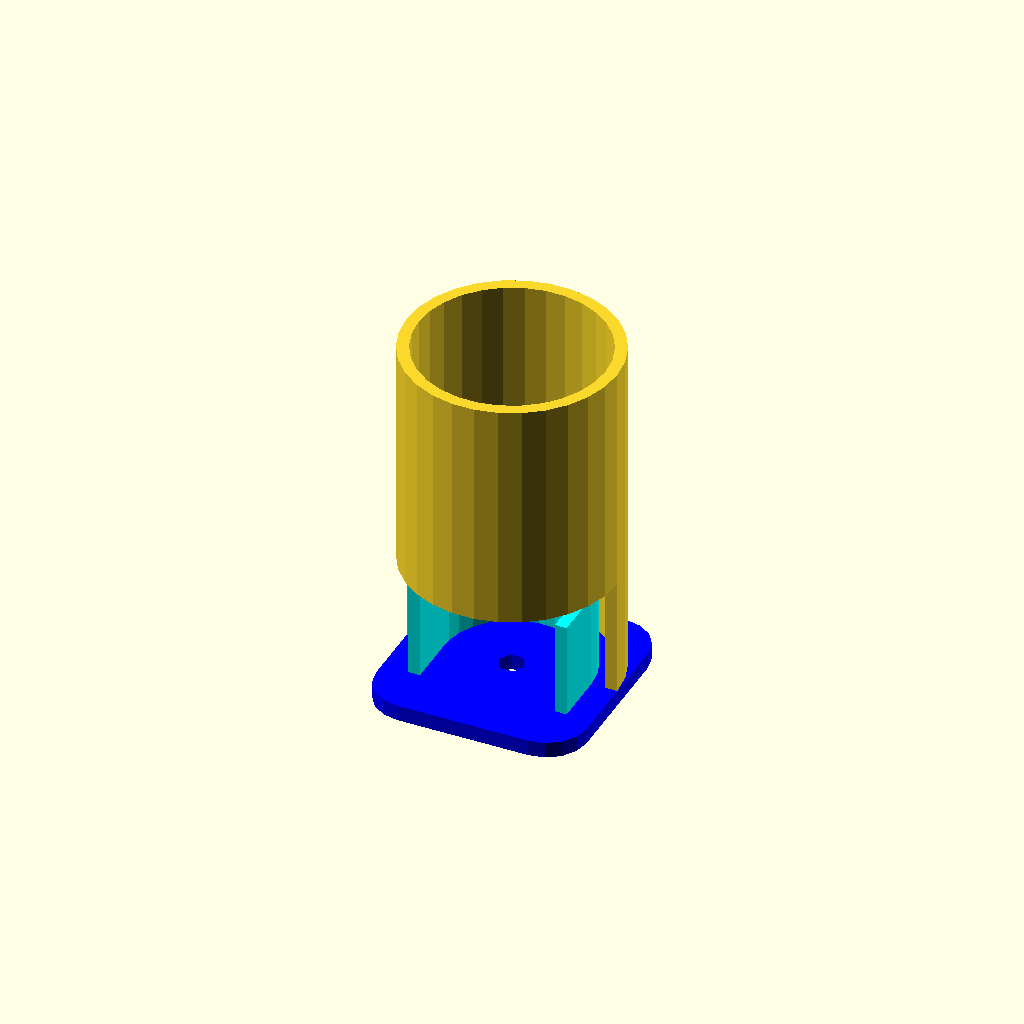
Cell 1: rendered with the file's own defaults.
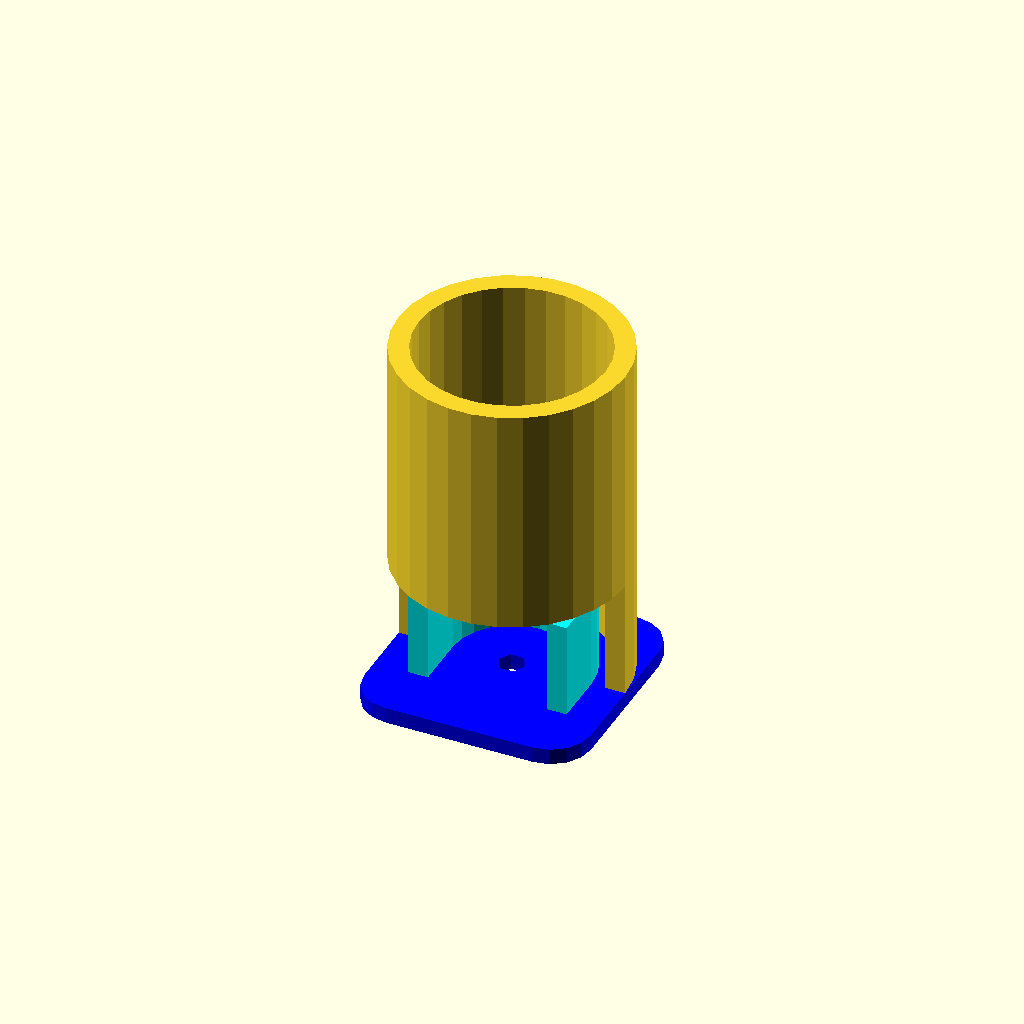
Cell 2: the same model with wallTh = 5.
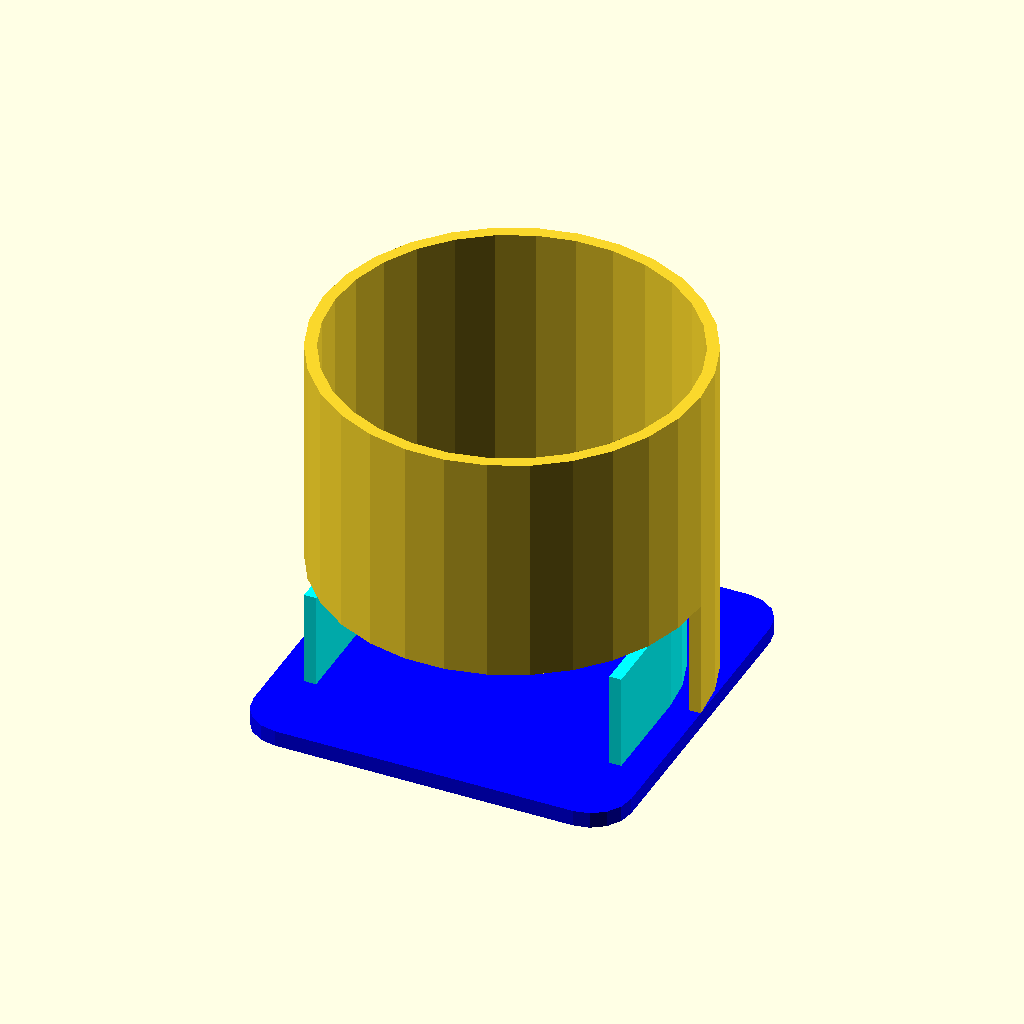
Cell 3: coinSz = 42 (everything else at default).
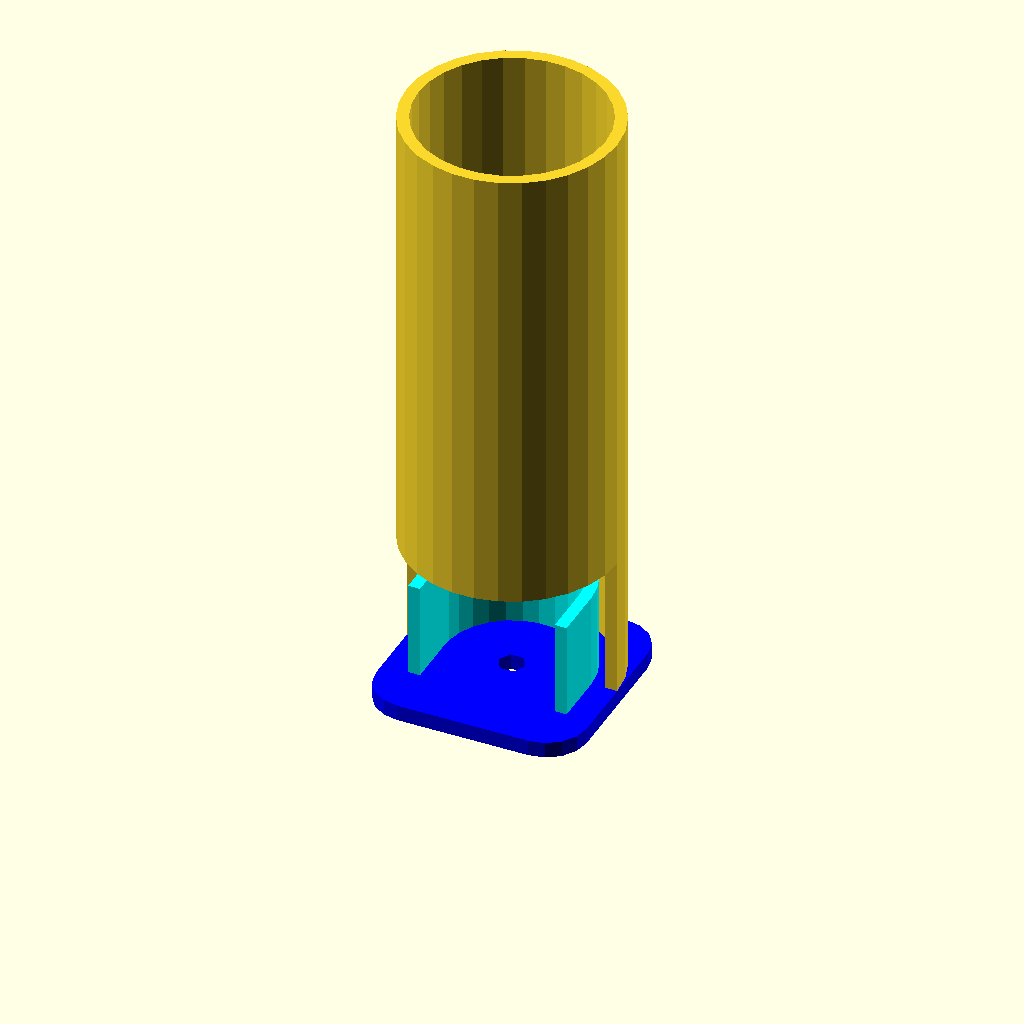
Cell 4: coinTh = 3.2 (everything else at default).
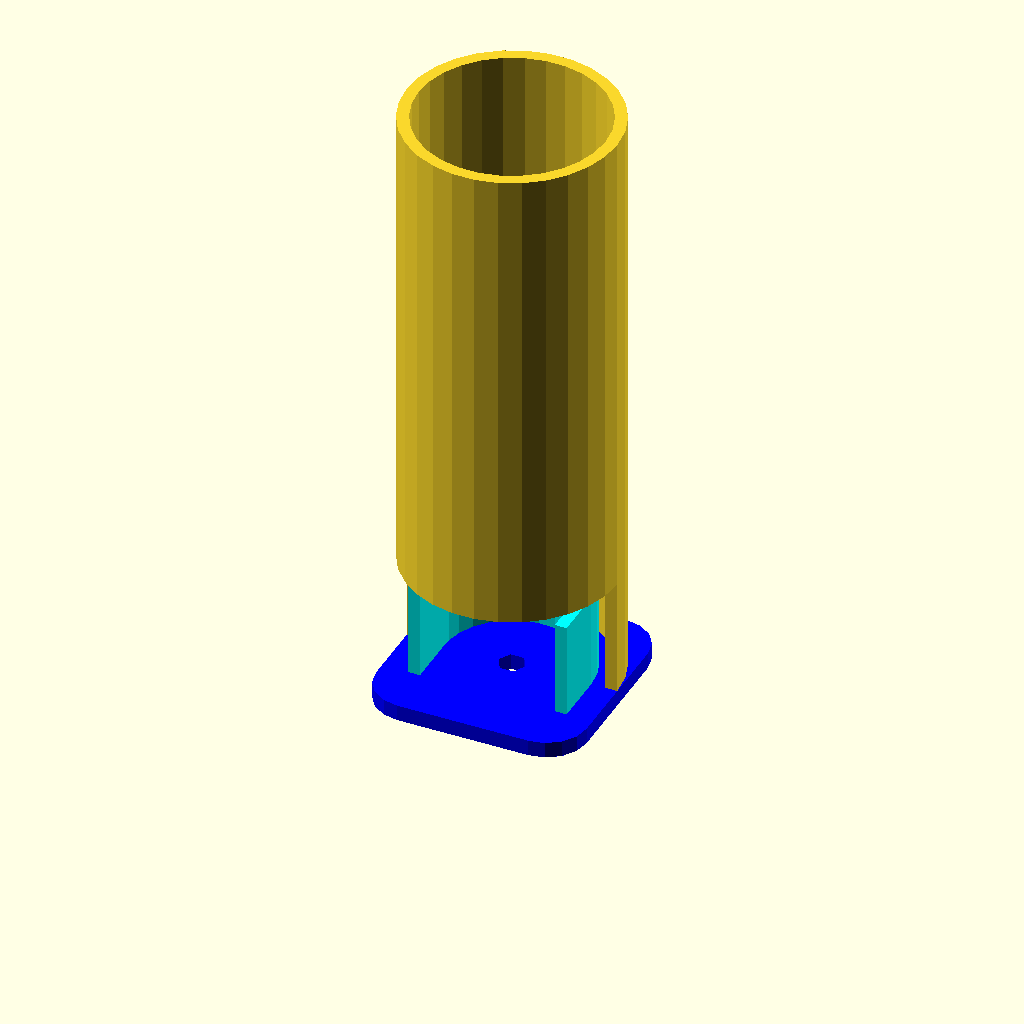
Cell 5: coins = 40 (everything else at default).
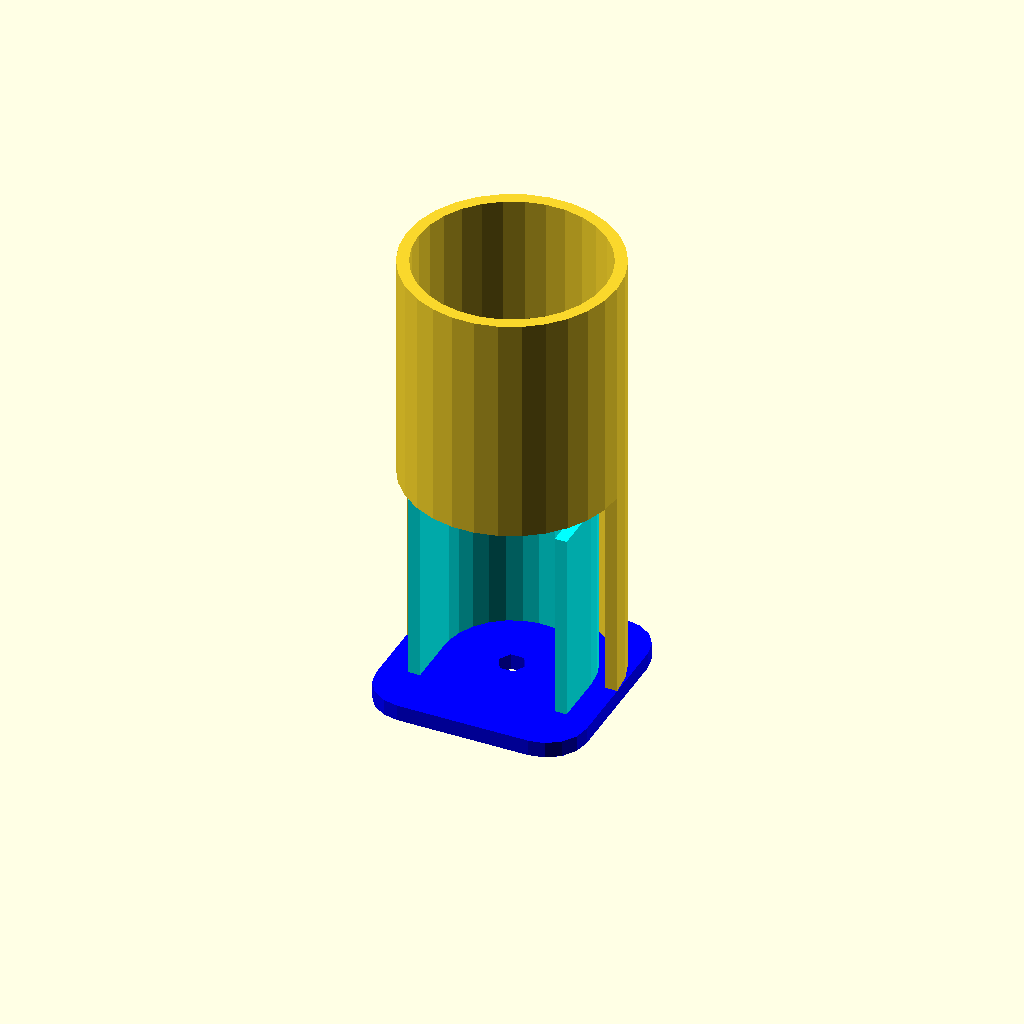
Cell 6 — finger set to 24, the other parameters unchanged.
One fixed orthographic camera (rotation 55°, 0°, 25°; colour scheme Cornfield) for every cell.
The OpenSCAD source (inputs/thingiverse/files/thing-1024451/monedasV6.scad):
//Configuration:
//Coin diameter (mm)
coinSz = 21.0;
//Coin thickness (mm)
coinTh = 1.6;
//Maximum coins
coins = 20;
//Gap for finger size
finger = 12;
//Mounting hole diameter (mm)
holeSz = 3.4;

//Other configurations:
//reduction for the coin not to fall by itself
iFactor = 0.95;
//Walls thickness
wallTh = 3; //[2:5]

ioRing = coinSz * iFactor;
iiRing = ioRing - wallTh;
height = coins * coinTh + finger;

//---------------------------------------------
//geometrias
//tools
module chaflan(size, tr = [0, 0], rt = 0){
    translate([tr[0], tr[1]])
        rotate(rt - 180)
            difference(){
                square(size);
                translate([size, size])
                    circle(r=size);
            }
}
//---------------------------------------------
//simples
module rSquare(sz, chSz){
    difference(){
        square(sz, true);
        chaflan(chSz, [szB/2, szB/2], 0);
        chaflan(chSz, [-szB/2, szB/2], 90);
        chaflan(chSz, [-szB/2, -szB/2], 180);
        chaflan(chSz, [szB/2, -szB/2], 270);
    }
}

module slice(d, cutAng){
    R = d * sqrt(2)/2;
    intersection(){
        circle(d=d);
        polygon([
            [0, 0],
            [R, 0],
            [R * cos(cutAng * (1/8)), R * sin(cutAng * (1/8))],
            [R * cos(cutAng * (2/8)), R * sin(cutAng * (2/8))],
            [R * cos(cutAng * (3/8)), R * sin(cutAng * (3/8))],
            [R * cos(cutAng * (4/8)), R * sin(cutAng * (4/8))],
            [R * cos(cutAng * (5/8)), R * sin(cutAng * (5/8))],
            [R * cos(cutAng * (6/8)), R * sin(cutAng * (6/8))],
            [R * cos(cutAng * (7/8)), R * sin(cutAng * (7/8))],
            [R * cos(cutAng), R * sin(cutAng)],
        ]);
    }
}

module ring(outer, inner){
    difference(){
        circle(d=outer);
        circle(d=inner);
    }
}

module sliceRing(outer, inner, ang) {
    intersection(){
        ring(outer, inner);
        slice(outer, ang);
    }
}

module uRing (o, i, l) {
    sliceRing(o, i, 180);
    translate([0,-l/2])
        difference() {
            square([o, l], true);
            square([i, l], true);
        }
}

//---------------------------------------------
//base
thSz = 4; //thingy Size
thOff = 2; //thingy offset

module cBase(ht, szB, szCh, holeSz){
    linear_extrude(ht){
        difference(){
            rSquare(szB, szCh);
            //montaje
            circle(d=holeSz);
        }
    }
}
//---------------------------------------------
//main
//datos anillo exterior
oiRing = coinSz + 2.5; //alejado 3 capas
ooRing = oiRing + wallTh;

szB = ooRing;
baseH = 2;
szCh = 5;
color("blue")
cBase(baseH, szB, szCh, holeSz);

gap = coinTh * 1.8;
translate([0, 0, baseH]){
    union(){
        //interior
        color("cyan")
        linear_extrude(finger){
            uRing(ioRing, iiRing, ioRing/3);
        }
        //exterior con hueco para moneda
        linear_extrude(finger + gap){
            sliceRing(ooRing, oiRing, 180);
        }
        //resto del exterior
        translate([0, 0, finger + gap])
        linear_extrude(height - finger - gap){
            ring(ooRing, oiRing);
        }
    }
}
Parameter table extracted from the source (name, type, default, range or options):
coinSz: number, default 21
coinTh: number, default 1.6
coins: number, default 20
finger: number, default 12
holeSz: number, default 3.4
iFactor: number, default 0.95
wallTh: number, default 3, range 2 to 5
